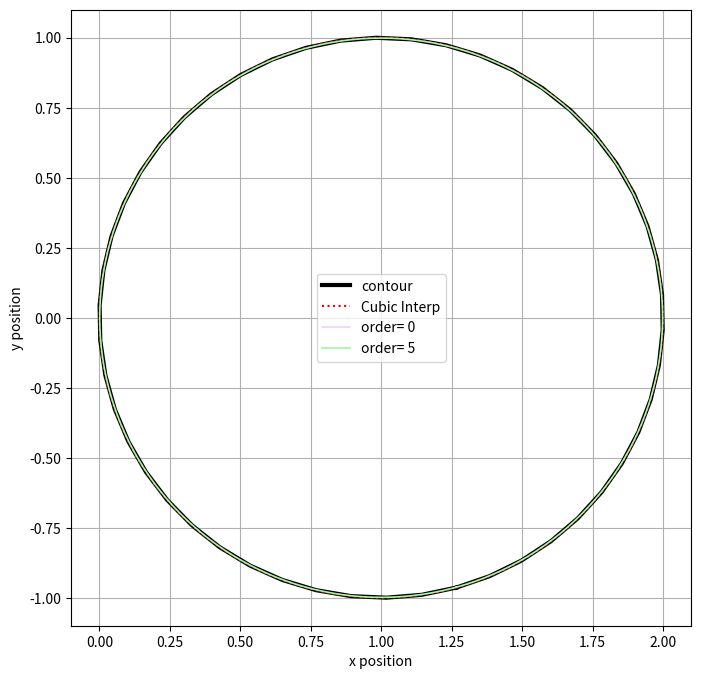
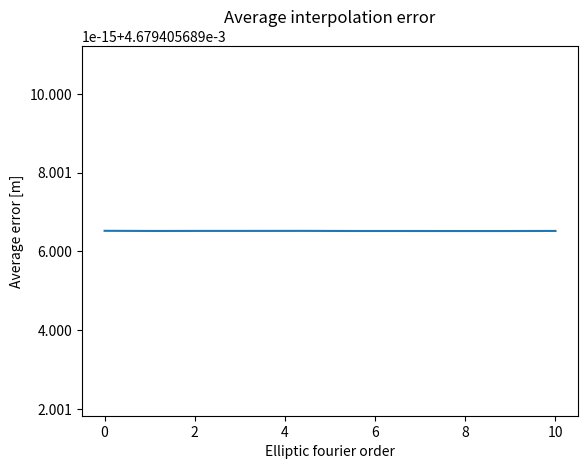

Python code for these plots, in order:
import numpy as np
import matplotlib.pyplot as plt
from matplotlib import cm
from scipy import interpolate
from scipy.spatial import KDTree

def clip( x, mini, maxi) :
    if( mini > maxi ) :  return x    
    elif( x < mini ) :  return mini
    elif( x > maxi ) :  return maxi
    else :             return x
    
def generatePolygon( ctrX, ctrY, aveRadius, irregularity, spikeyness, numVerts) :
    # Generate a random polygon
    '''
    Modified from: https://stackoverflow.com/questions/8997099/algorithm-to-generate-random-2d-polygon
    Start with the centre of the polygon at ctrX, ctrY, 
    then creates the polygon by sampling points on a circle around the centre. 
    Randon noise is added by varying the angular spacing between sequential points,
    and by varying the radial distance of each point from the centre.
    
    Params:
    ctrX, ctrY - coordinates of the "centre" of the polygon
    aveRadius - in px, the average radius of this polygon, this roughly controls how large the polygon is, really only useful for order of magnitude.
    irregularity - [0,1] indicating how much variance there is in the angular spacing of vertices. [0,1] will map to [0, 2pi/numberOfVerts]
    spikeyness - [0,1] indicating how much variance there is in each vertex from the circle of radius aveRadius. [0,1] will map to [0, aveRadius]
    numVerts - self-explanatory
    
    Returns a list of vertices, in CCW order.
       '''
    irregularity = clip( irregularity, 0,1 ) * 2.*np.pi / numVerts
    spikeyness = clip( spikeyness, 0,1 ) * aveRadius
    
    # generate n angle steps
    angleSteps = []
    lower = (2.*np.pi / numVerts) - irregularity
    upper = (2.*np.pi / numVerts) + irregularity
    sum = 0
    for i in range(numVerts) :
        tmp = np.random.uniform(lower, upper)
        angleSteps.append( tmp )
        sum = sum + tmp
       
    # normalize the steps so that point 0 and point n+1 are the same
    k = sum / (2.*np.pi)
    for i in range(numVerts) :
        angleSteps[i] = angleSteps[i] / k
    
    # now generate the points
    xs=[]
    ys=[]
    
    angle = np.random.uniform(0, 2.*np.pi)
    for i in range(numVerts) :
        r_i = clip( np.random.normal(aveRadius, spikeyness), 0, 2.*aveRadius )
        x = ctrX + r_i*np.cos(angle)
        y = ctrY + r_i*np.sin(angle)
        angle = angle + angleSteps[i]
        xs.append(x)
        ys.append(y)
    return xs,ys
 
class elliptic_fourier:
    def __init__(self,contour,order,npoints):
        self.order=order
        self.contour=np.asarray(contour)
        if np.all(contour[0,:]!=contour[-1,:]):
            self.contour = np.vstack((self.contour,self.contour[0,:]))
        self.npoints = npoints
        self.n = 360
        
        self.dxy = np.diff(self.contour, axis=0)
        self.dt = np.sqrt((self.dxy ** 2).sum(axis=1))
        self.t = np.concatenate([([0.0]), np.cumsum(self.dt)])
        self.T = self.t[-1]
        self.phi = (2 * np.pi * self.t) / self.T
        
        self.orders = np.arange(1, self.order + 1)
        
        self.consts = self.T / (2 * self.orders * self.orders * np.pi * np.pi)
        self.phi = self.phi * self.orders.reshape((self.order, -1))
   
        self.d_cos_phi = np.cos(self.phi[:, 1:]) - np.cos(self.phi[:, :-1])
        self.d_sin_phi = np.sin(self.phi[:, 1:]) - np.sin(self.phi[:, :-1])
        
        self.cos_phi = (self.dxy[:, 0] / self.dt) * self.d_cos_phi
        
        self.a = self.consts * np.sum(self.cos_phi, axis=1)
        self.b = self.consts * np.sum((self.dxy[:, 0] / self.dt) * self.d_sin_phi, axis=1)
        self.c = self.consts * np.sum((self.dxy[:, 1] / self.dt) * self.d_cos_phi, axis=1)
        self.d = self.consts * np.sum((self.dxy[:, 1] / self.dt) * self.d_sin_phi, axis=1)
       
        self.coeffs = np.concatenate([self.a.reshape((self.order, 1)),
                                      self.b.reshape((self.order, 1)),
                                      self.c.reshape((self.order, 1)),
                                      self.d.reshape((self.order, 1)),],axis=1,)
        
        self.xi =    np.cumsum(self.dxy[:, 0]) - (self.dxy[:, 0] / self.dt) * self.t[1:]
        self.delta = np.cumsum(self.dxy[:, 1]) - (self.dxy[:, 1] / self.dt) * self.t[1:]
        
        self.A0 = (1 / self.T) * np.sum(((self.dxy[:, 0] / (2 * self.dt)) * np.diff(self.t ** 2)) + self.xi * self.dt)
        self.C0 = (1 / self.T) * np.sum(((self.dxy[:, 1] / (2 * self.dt)) * np.diff(self.t ** 2)) + self.delta * self.dt)
   
        # Cubic interpolation things
        tck, u = interpolate.splprep([self.contour[:,0], self.contour[:,1]], s=0, per=True)
        self.xi, self.yi = interpolate.splev(np.linspace(0, 1, self.n), tck)

    def plot_elliptic(self):
        # xy
        color=iter(cm.rainbow(np.linspace(0,1,(self.order))))
        self.t = np.linspace(0, 1.0, self.n)
        self.xt = np.ones((self.n,))*(self.A0+self.contour[0,0])
        self.yt = np.ones((self.n,))*(self.C0+self.contour[0,1])
        
        errors = np.zeros((self.order,len(self.contour)-1))
        
        plt.figure(figsize=(8,8))
        plt.plot(self.contour[:,0],self.contour[:,1],linewidth=3.0,c='black',label='contour')
        plt.plot(self.xi,self.yi,'r:',label='Cubic Interp')
        
        for n in range(self.coeffs.shape[0]):
            c=next(color)
            self.xt += (self.coeffs[n, 0] * np.cos(2 * (n + 1) * np.pi * self.t)) + \
                  (self.coeffs[n, 1] * np.sin(2 * (n + 1) * np.pi * self.t))
                  
            self.yt += (self.coeffs[n, 2] * np.cos(2 * (n + 1) * np.pi * self.t)) + \
                  (self.coeffs[n, 3] * np.sin(2 * (n + 1) * np.pi * self.t))
                  
            points = np.asarray([self.xt,self.yt]).T
            points = KDTree(points)
            
            dd,ii = points.query(self.contour[0:-1,:])
            errors[n,:] = dd
                  
            width = 2.0 * (n+1)/self.coeffs.shape[0]
            if n%5==0: plt.plot(self.xt, self.yt, c=c,linewidth=width,label='order= '+str(n))  
            
            plt.grid(True)
            plt.xlabel('x position')
            plt.ylabel('y position')
            plt.legend()
            
            self.errors=errors
    
npoints = 50
x,y = generatePolygon(0.0, 0.0, 1, 0.0, 0.0, npoints)

contour=np.zeros((len(x),2))
contour[:,0]=x
contour[:,1]=y
contour=np.asarray(contour)
contour[:,0]+=1.0

order=10

phi=elliptic_fourier(contour,order,npoints)
phi.plot_elliptic()

plt.figure()
plt.plot(np.linspace(0,order,order),np.mean(phi.errors,axis=1))
plt.title('Average interpolation error')
plt.xlabel('Elliptic fourier order')
plt.ylabel('Average error [m]')
plt.show()
